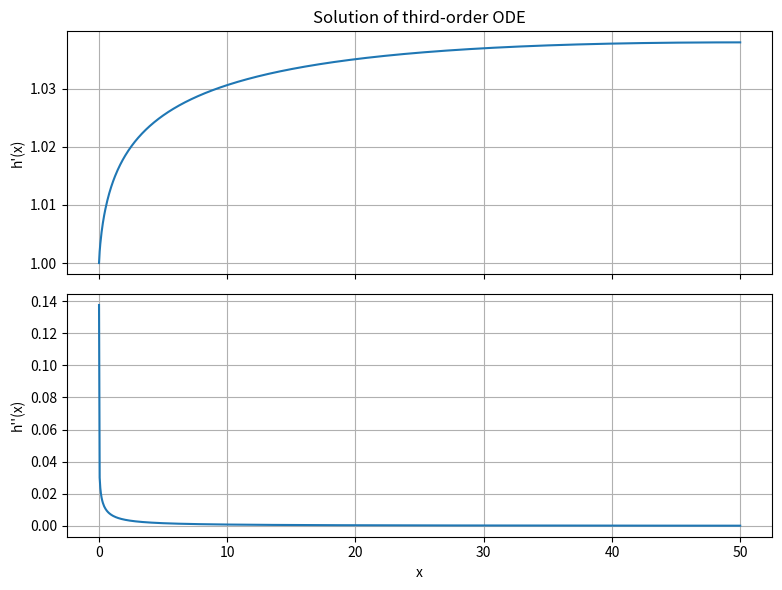

This chart was generated by the following Python code:
#!/usr/bin/env python3
"""
Solve the third-order ODE

    d^3 h / dx^3 = -0.01 * 1 / (h^2 + h)

with boundary conditions

    h(0) = 0
    h'(0) = 1
    h''(∞) = 0   (approximated by h''(L) = 0 for large L)

and plot h'(x) and h''(x).
"""

import numpy as np
import matplotlib.pyplot as plt
from scipy.integrate import solve_bvp

# ---------------------------------------------------------------------
# Parameters
# ---------------------------------------------------------------------
L = 50.0        # "infinity" for the numerical BVP  (CHANGED: added L)
eps = 1e-6      # small regularisation to avoid division by zero at h=0


# ---------------------------------------------------------------------
# ODE system in first-order form
# ---------------------------------------------------------------------
# CHANGED: Previously we had a 1st-order ODE for h only.
#          Now we write a 3rd-order ODE as a system:
#          y[0] = h,  y[1] = h',  y[2] = h''
#
#          Then:
#              y0' = y1
#              y1' = y2
#              y2' = -0.01 / (h^2 + h)
#
#          We add a small eps to the denominator so h=0 is not singular.
def ode_system(x, y):
    h = y[0]
    denom = h**2 + h + eps              # CHANGED: regularised denominator
    d3h_dx3 = -0.01 / denom
    return np.vstack((y[1],            # y0' = y1
                      y[2],            # y1' = y2
                      d3h_dx3))        # y2' = d^3h/dx^3


# ---------------------------------------------------------------------
# Boundary conditions
# ---------------------------------------------------------------------
# At x = 0:   h(0) = 0,  h'(0) = 1
# At x = L:   h''(L) = 0  (approximate h''(∞) = 0)
def bc(ya, yb):
    return np.array([
        ya[0] - 0.0,   # h(0)   = 0
        ya[1] - 1.0,   # h'(0)  = 1
        yb[2] - 0.0    # h''(L) = 0
    ])


# ---------------------------------------------------------------------
# Initial mesh and initial guess for the solution
# ---------------------------------------------------------------------
x_init = np.linspace(0.0, L, 200)

# CHANGED: we now need an initial guess for h, h', h'' over the whole domain.
y_init = np.zeros((3, x_init.size))
y_init[0, :] = x_init           # crude guess: h(x) ≈ x
y_init[1, :] = 1.0              # crude guess: h'(x) ≈ 1
y_init[2, :] = 0.0              # crude guess: h''(x) ≈ 0


# ---------------------------------------------------------------------
# Solve the BVP
# ---------------------------------------------------------------------
sol = solve_bvp(ode_system, bc, x_init, y_init)

if sol.status != 0:
    print("WARNING: BVP solver did not converge. Message:")
    print(sol.message)

# Create a fine grid for plotting
x_plot = np.linspace(0.0, L, 1000)
y_plot = sol.sol(x_plot)
h_vals = y_plot[0]
h_prime_vals = y_plot[1]    # h'(x)
h_2prime_vals = y_plot[2]   # h''(x)


# ---------------------------------------------------------------------
# Plot h'(x) and h''(x)
# ---------------------------------------------------------------------
fig, (ax1, ax2) = plt.subplots(2, 1, figsize=(8, 6), sharex=True)

# First subplot: h'(x)
ax1.plot(x_plot, h_prime_vals)
ax1.set_ylabel("h'(x)")
ax1.set_title("Solution of third-order ODE")
ax1.grid(True)

# Second subplot: h''(x)
ax2.plot(x_plot, h_2prime_vals)
ax2.set_xlabel("x")
ax2.set_ylabel("h''(x)")
ax2.grid(True)

plt.tight_layout()
plt.savefig("hprime_h2prime_linear.png", dpi=300)
plt.show()

